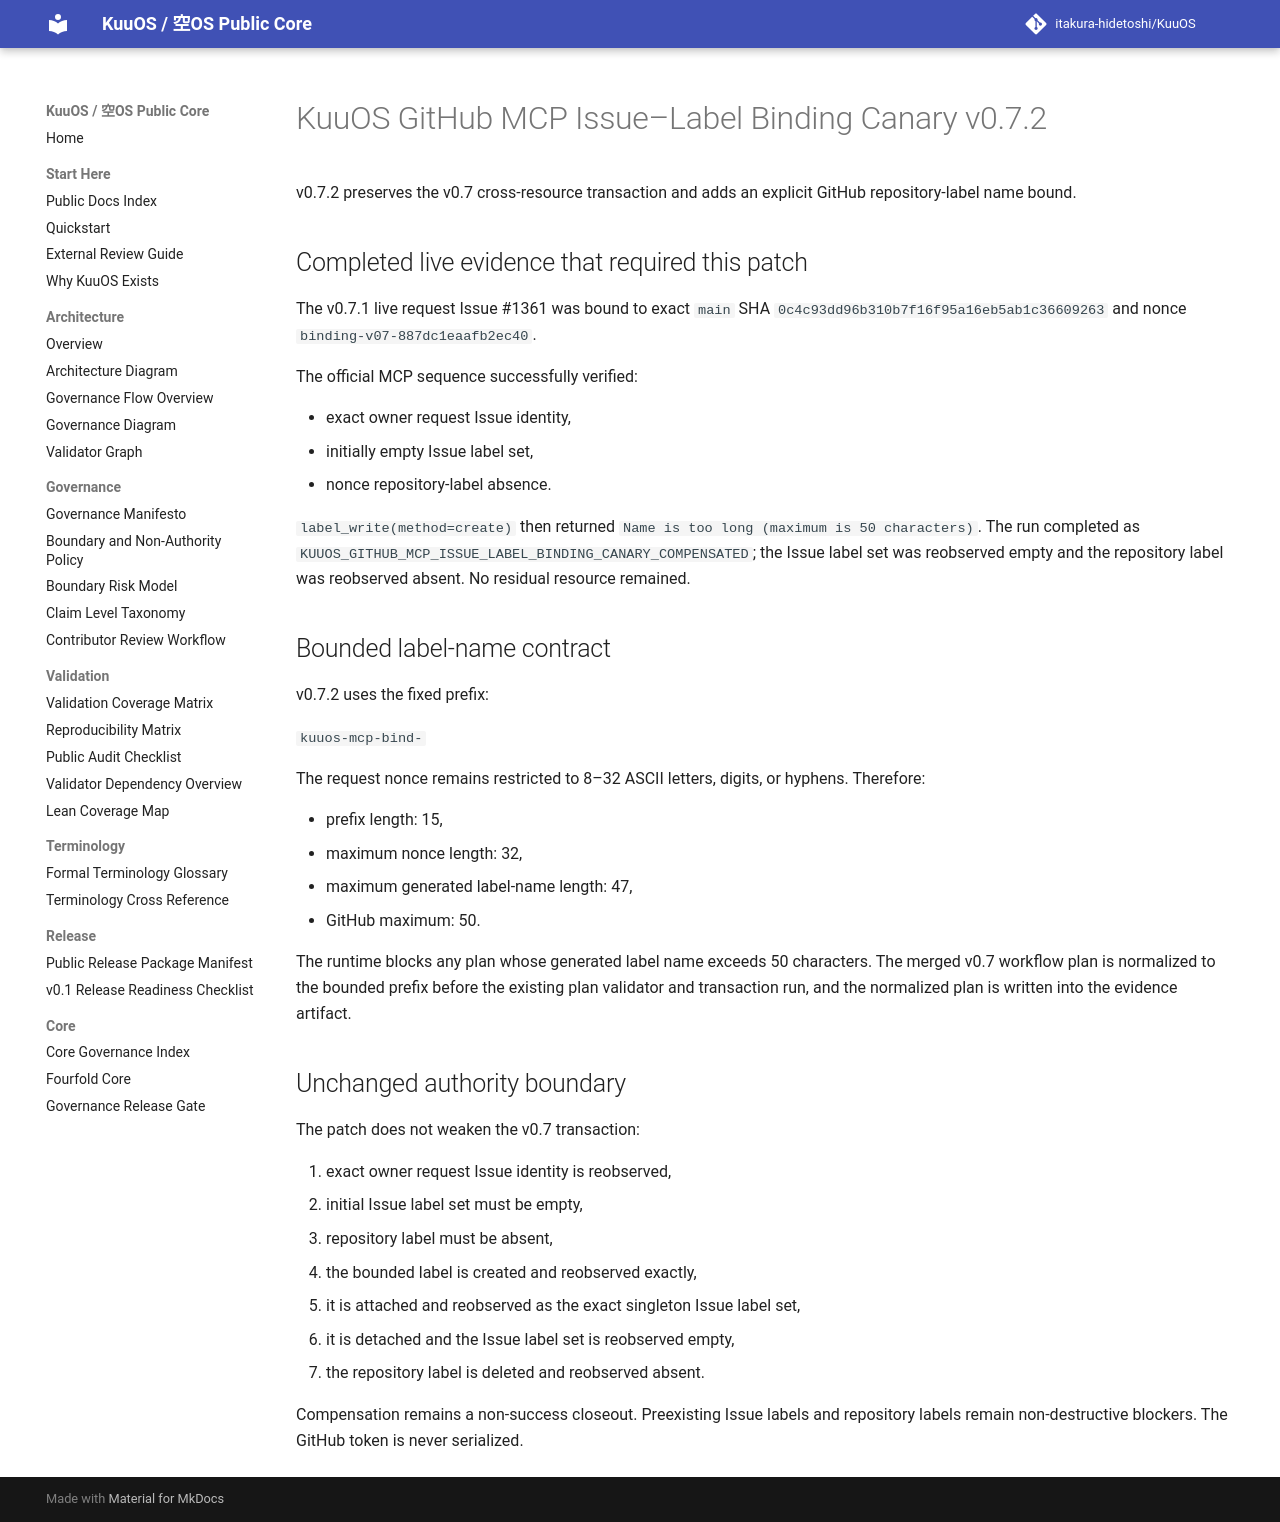

repository: itakura-hidetoshi/KuuOS · page: KUUOS_GITHUB_MCP_ISSUE_LABEL_BINDING_CANARY_v0_7_2/index.html · generator: mkdocs

# KuuOS GitHub MCP Issue–Label Binding Canary v0.7.2

v0.7.2 preserves the v0.7 cross-resource transaction and adds an explicit GitHub repository-label name bound.

## Completed live evidence that required this patch

The v0.7.1 live request Issue #1361 was bound to exact `main` SHA `0c4c93dd96b310b7f16f95a16eb5ab1c36609263` and nonce `binding-v07-887dc1eaafb2ec40`.

The official MCP sequence successfully verified:

- exact owner request Issue identity,
- initially empty Issue label set,
- nonce repository-label absence.

`label_write(method=create)` then returned `Name is too long (maximum is 50 characters)`. The run completed as `KUUOS_GITHUB_MCP_ISSUE_LABEL_BINDING_CANARY_COMPENSATED`; the Issue label set was reobserved empty and the repository label was reobserved absent. No residual resource remained.

## Bounded label-name contract

v0.7.2 uses the fixed prefix:

`kuuos-mcp-bind-`

The request nonce remains restricted to 8–32 ASCII letters, digits, or hyphens. Therefore:

- prefix length: 15,
- maximum nonce length: 32,
- maximum generated label-name length: 47,
- GitHub maximum: 50.

The runtime blocks any plan whose generated label name exceeds 50 characters. The merged v0.7 workflow plan is normalized to the bounded prefix before the existing plan validator and transaction run, and the normalized plan is written into the evidence artifact.

## Unchanged authority boundary

The patch does not weaken the v0.7 transaction:

1. exact owner request Issue identity is reobserved,
2. initial Issue label set must be empty,
3. repository label must be absent,
4. the bounded label is created and reobserved exactly,
5. it is attached and reobserved as the exact singleton Issue label set,
6. it is detached and the Issue label set is reobserved empty,
7. the repository label is deleted and reobserved absent.

Compensation remains a non-success closeout. Preexisting Issue labels and repository labels remain non-destructive blockers. The GitHub token is never serialized.
